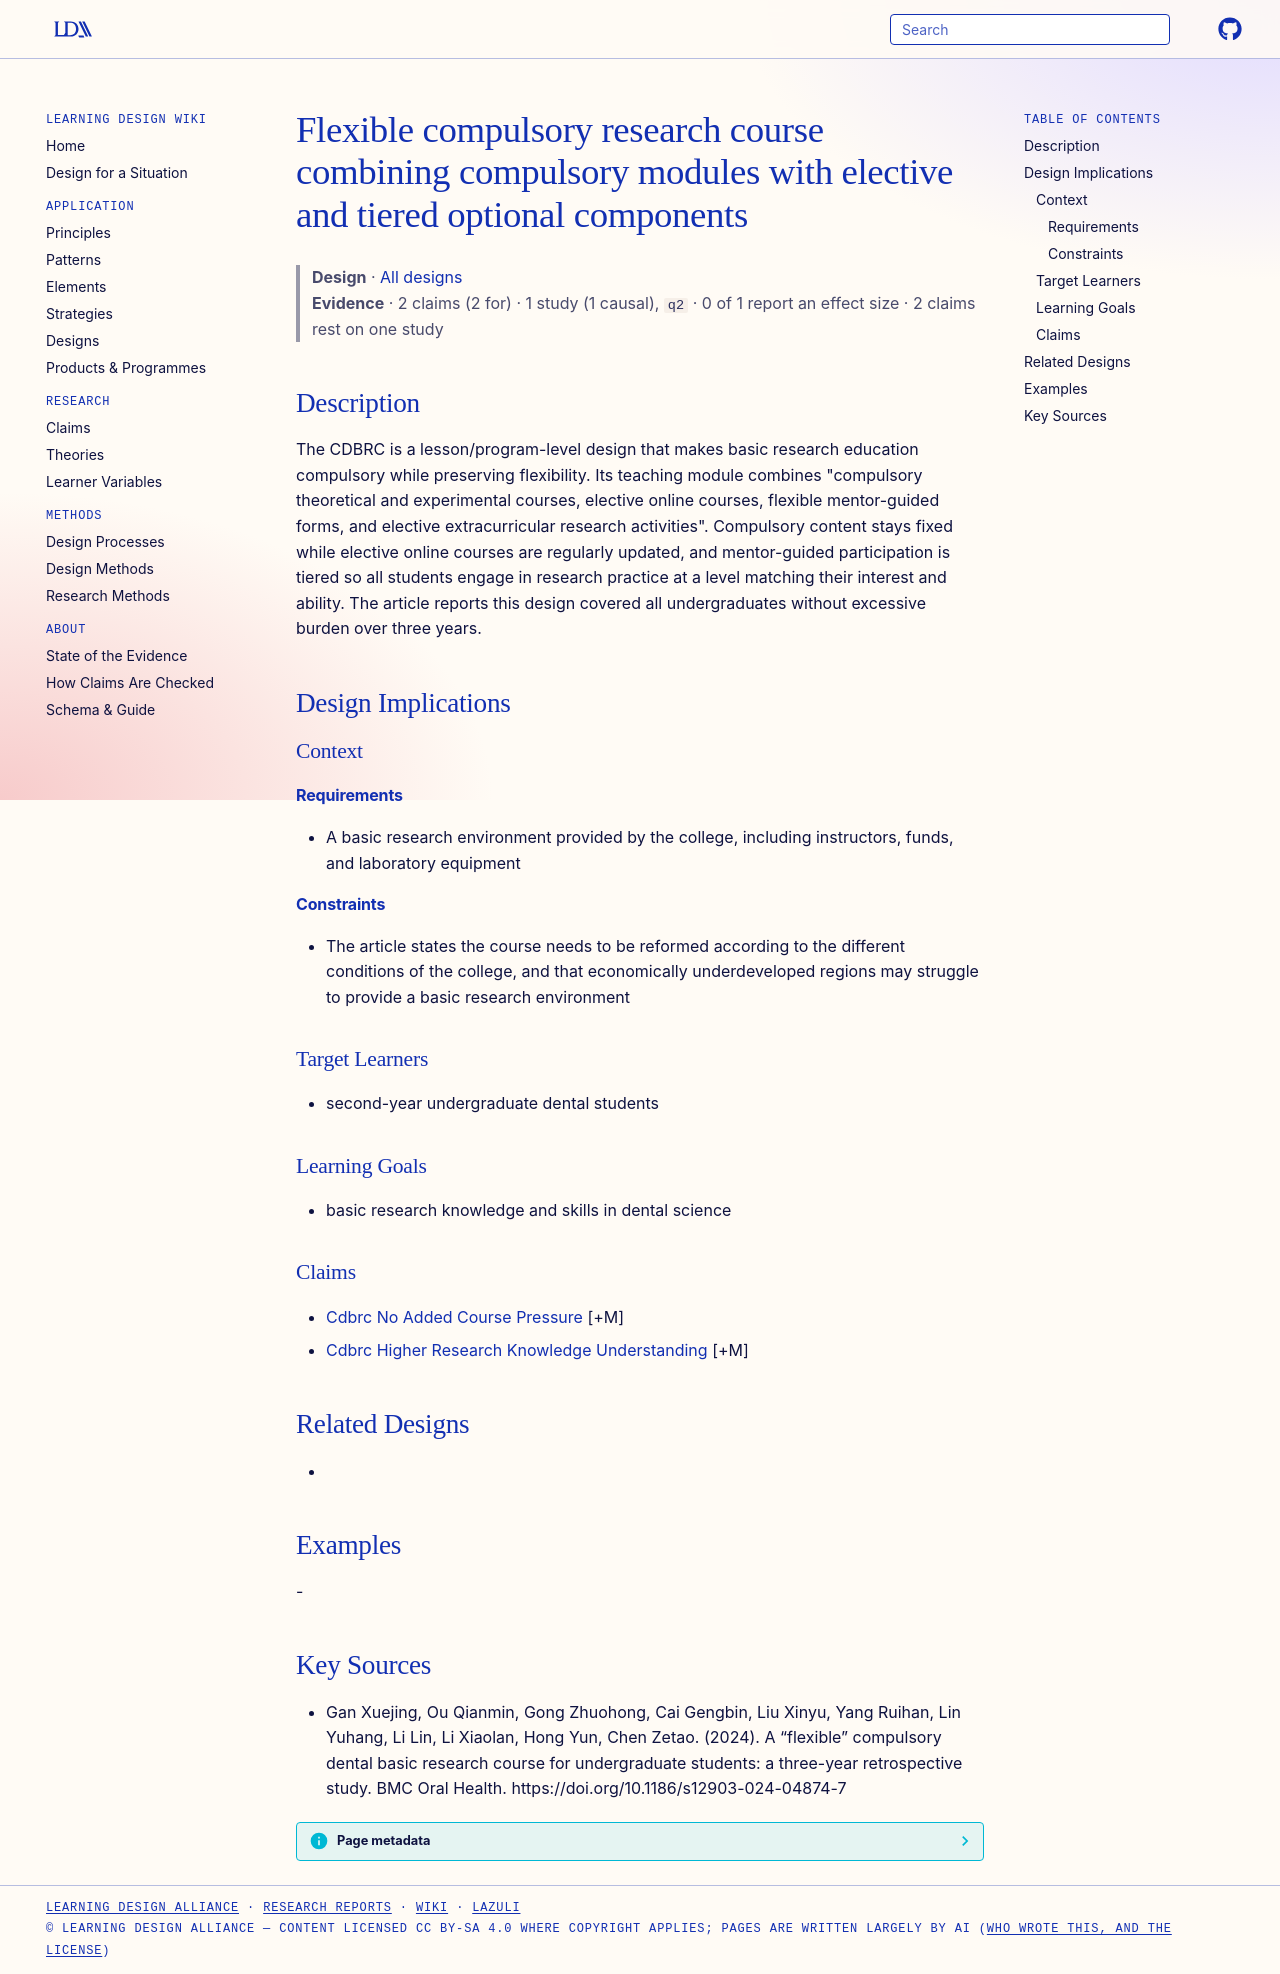

repository: Learning-Design-Alliance/learning-wiki · page: designs/flexible-compulsory-research-course-pattern/index.html · generator: mkdocs

---
type: design
id: flexible-compulsory-research-course-pattern
title: Flexible compulsory research course combining compulsory modules with elective and tiered optional components
description: The CDBRC is a lesson/program-level design that makes basic research education compulsory while preserving flexibility.
status: review
generated:
  by: "process:settle-candidates"
  at: 2026-11-07
sources:
  - id: gan-xuejing-2024
    resource: "https://doi.org/10.1186/s12903-024-04874-7"
    title: "Gan Xuejing, Ou Qianmin, Gong Zhuohong, Cai Gengbin, Liu Xinyu, Yang Ruihan, Lin Yuhang, Li Lin, Li Xiaolan, Hong Yun, Chen Zetao. (2024). A “flexible” compulsory dental basic research course for undergraduate students: a three-year retrospective study. BMC Oral Health. https://doi.org/10.1186/s12903-024-04874-7"
    author: Gan Xuejing, Ou Qianmin, Gong Zhuohong, Cai Gengbin, Liu Xinyu, Yang Ruihan, Lin Yuhang, Li Lin, Li Xiaolan, Hong Yun, Chen Zetao
---

# Flexible compulsory research course combining compulsory modules with elective and tiered optional components

> **Design** · [All designs](index.md)
> **Evidence** · 2 claims (2 for) · 1 study (1 causal), `q2` · 0 of 1 report an effect size · 2 claims rest on one study

## Description
The CDBRC is a lesson/program-level design that makes basic research education compulsory while preserving flexibility. Its teaching module combines "compulsory theoretical and experimental courses, elective online courses, flexible mentor-guided forms, and elective extracurricular research activities". Compulsory content stays fixed while elective online courses are regularly updated, and mentor-guided participation is tiered so all students engage in research practice at a level matching their interest and ability. The article reports this design covered all undergraduates without excessive burden over three years.

## Design Implications

### Context
#### Requirements
- A basic research environment provided by the college, including instructors, funds, and laboratory equipment
#### Constraints
- The article states the course needs to be reformed according to the different conditions of the college, and that economically underdeveloped regions may struggle to provide a basic research environment

### Target Learners
- second-year undergraduate dental students

### Learning Goals
- basic research knowledge and skills in dental science

### Claims
- [Cdbrc No Added Course Pressure](../claims/cdbrc-no-added-course-pressure.md) [+M]
- [Cdbrc Higher Research Knowledge Understanding](../claims/cdbrc-higher-research-knowledge-understanding.md) [+M]

## Related Designs
- 

## Examples
-

## Key Sources
- Gan Xuejing, Ou Qianmin, Gong Zhuohong, Cai Gengbin, Liu Xinyu, Yang Ruihan, Lin Yuhang, Li Lin, Li Xiaolan, Hong Yun, Chen Zetao. (2024). A “flexible” compulsory dental basic research course for undergraduate students: a three-year retrospective study. BMC Oral Health. https://doi.org/10.1186/s12903-024-04874-7
